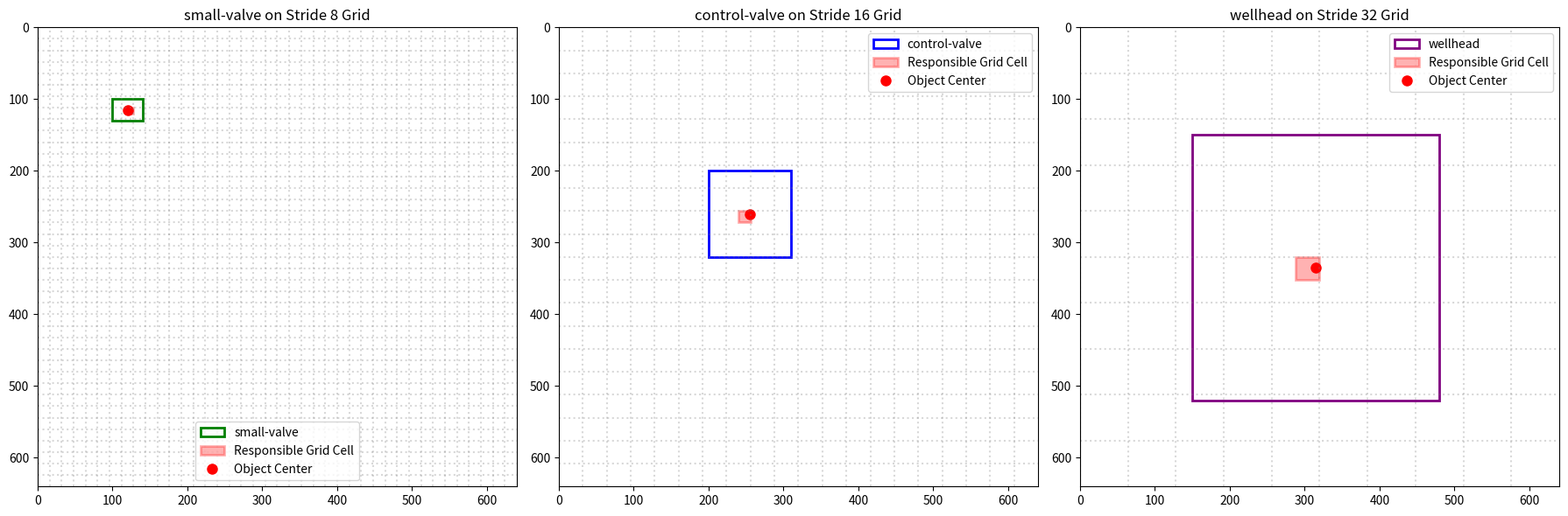

Write the Python code that produced this figure.
import numpy as np
import matplotlib.pyplot as plt
import matplotlib.patches as patches

def assign_grid_cell(bbox, image_size=(640, 640)):
    x1, y1, x2, y2 = bbox
    w = x2 - x1
    h = y2 - y1
    area = w * h
    
    cx = (x1 + x2) / 2.0
    cy = (y1 + y2) / 2.0
    
    # Stride selection based on area
    if area < 64 ** 2:
        stride = 8
    elif area < 192 ** 2:
        stride = 16
    else:
        stride = 32
        
    cell_col = int(cx // stride)
    cell_row = int(cy // stride)
    grid_w = image_size[0] // stride
    grid_h = image_size[1] // stride
    
    return {
        "stride": stride,
        "grid_shape": (grid_w, grid_h),
        "cell_index": (cell_col, cell_row),
        "center_pixel": (cx, cy)
    }

test_objects = {
    "small-valve": [100.0, 100.0, 140.0, 130.0],  # Small
    "control-valve": [200.0, 200.0, 310.0, 320.0], # Medium
    "wellhead": [150.0, 150.0, 480.0, 520.0]       # Large
}

for name, bbox in test_objects.items():
    res = assign_grid_cell(bbox)
    print(f"{name.upper()}:\n  Assigned to stride {res['stride']} grid {res['grid_shape']} cell {res['cell_index']} at center {res['center_pixel']}\n")

fig, axes = plt.subplots(1, 3, figsize=(18, 6))
names = ["small-valve", "control-valve", "wellhead"]
colors = ["green", "blue", "purple"]

for idx, ax in enumerate(axes):
    name = names[idx]
    bbox = test_objects[name]
    res = assign_grid_cell(bbox)
    stride = res["stride"]
    cell_col, cell_row = res["cell_index"]
    cx, cy = res["center_pixel"]
    
    ax.set_xlim(0, 640)
    ax.set_ylim(640, 0)
    
    # Draw object bbox
    w = bbox[2] - bbox[0]
    h = bbox[3] - bbox[1]
    rect = patches.Rectangle((bbox[0], bbox[1]), w, h, linewidth=2, edgecolor=colors[idx], facecolor='none', label=name)
    ax.add_patch(rect)
    
    # Draw responsible cell grid boundary
    cell_x1 = cell_col * stride
    cell_y1 = cell_row * stride
    rect_cell = patches.Rectangle((cell_x1, cell_y1), stride, stride, linewidth=2, edgecolor='red', facecolor='red', alpha=0.3, label='Responsible Grid Cell')
    ax.add_patch(rect_cell)
    
    # Plot center point
    ax.plot(cx, cy, 'ro', markersize=8, label='Object Center')
    
    # Add subset of grid lines for visualization
    for val in range(0, 640, stride * 2):
        ax.axhline(val, color='gray', linestyle=':', alpha=0.3)
        ax.axvline(val, color='gray', linestyle=':', alpha=0.3)
        
    ax.set_title(f"{name} on Stride {stride} Grid", fontsize=12)
    ax.legend()
    ax.grid(False)

plt.tight_layout()
plt.show()
